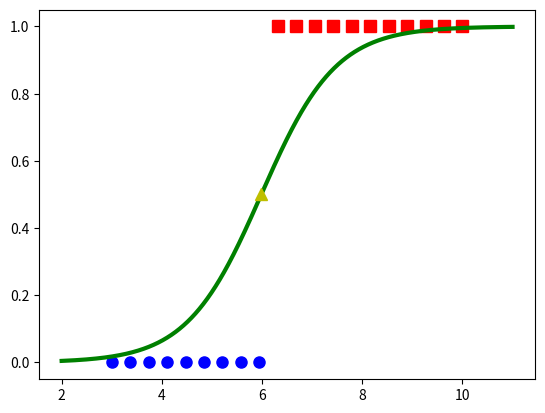

Write Python code to recreate this figure.
import numpy as np
import matplotlib.pyplot as plt


def sigmoid(s):
    return 1 / (1 + np.exp(-s))


X = np.linspace(3, 10, 20).reshape(-1, 1)
y = np.array([0, 0, 0, 0, 0, 0, 0, 0, 0, 1, 1, 1, 1, 1, 1, 1, 1, 1, 1, 1]).reshape(-1, 1)
print(y.shape)
plt.plot(X[y == 1], y[y == 1], 'rs', markersize=8)
plt.plot(X[y == 0], y[y == 0], 'bo', markersize=8)
# plt.show()
epoch = 1000
X = np.concatenate((X, np.ones((X.shape[0], 1))), axis=1)
learning_rate = 0.01
w = np.random.random(2).reshape(-1, 1)
for i in range(epoch):
    w_old = w
    w = w + learning_rate * (X.T.dot(y - sigmoid(X.dot(w))))
    if np.linalg.norm(w - w_old) <= 10e-8:
        break
print(w)
xx = np.linspace(2, 11, 10000).reshape(-1, 1)
xx = np.c_[xx, np.ones((xx.shape[0], 1))]
yy = sigmoid(xx.dot(w))
plt.plot(xx[:, 0], yy, 'g-', lw=3)
threshold = -w[1] / w[0]
plt.plot(threshold, 0.5, 'y^', markersize=8)
plt.show()
x = 4
print("y_pred:")
print(sigmoid(w[0] * x + w[1]))
